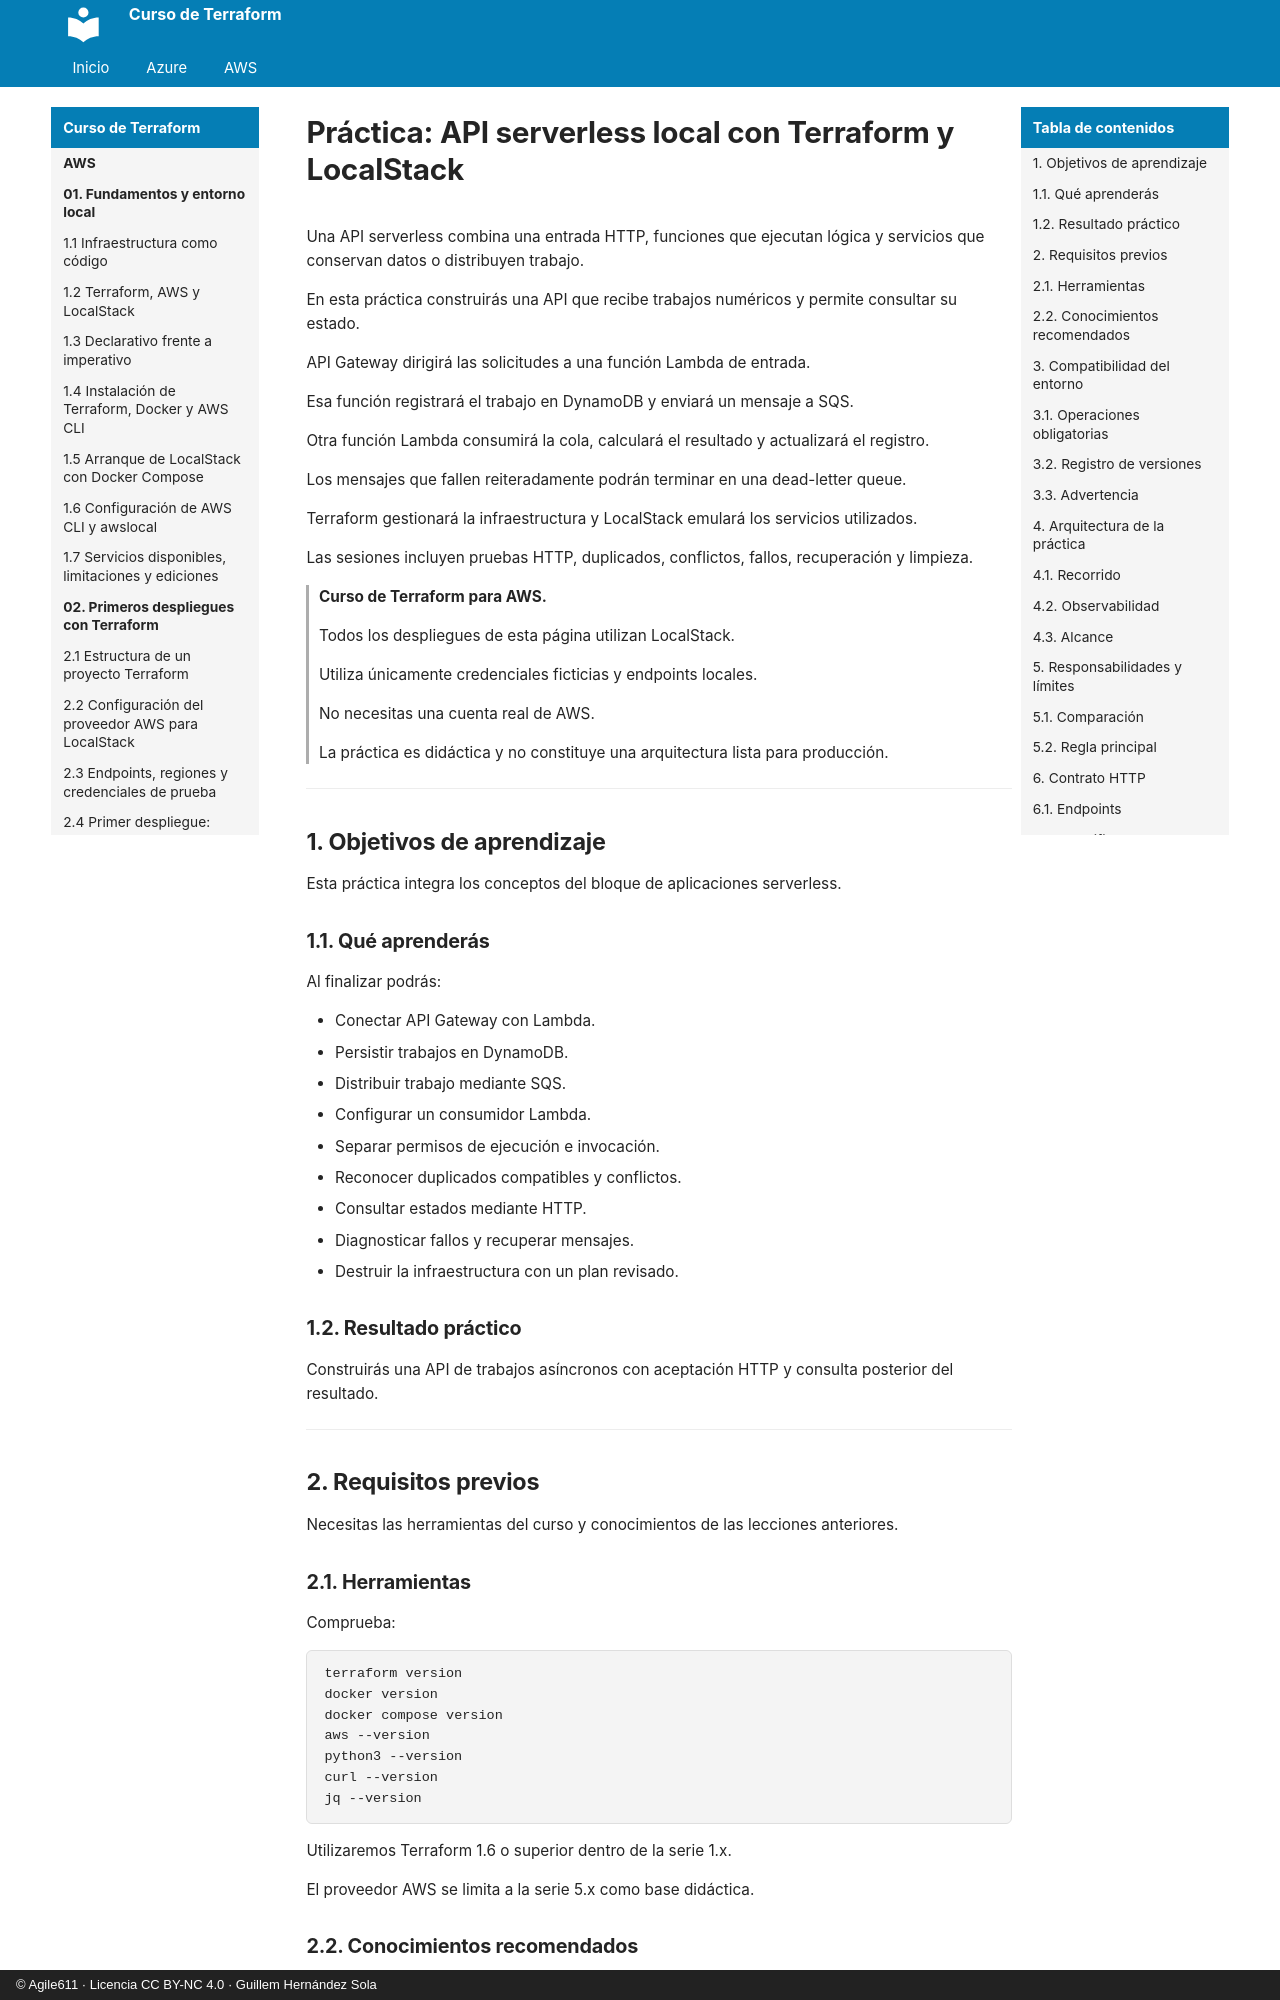

repository: agile611/curso-terraform · page: aws/06-07-practica-api-serverless-local/index.html · generator: mkdocs · copyright: © Agile611 · Licencia CC BY-NC 4.0 · Guillem Hernández Sola

# Práctica: API serverless local con Terraform y LocalStack

Una API serverless combina una entrada HTTP, funciones que ejecutan lógica y servicios que conservan datos o distribuyen trabajo.

En esta práctica construirás una API que recibe trabajos numéricos y permite consultar su estado.

API Gateway dirigirá las solicitudes a una función Lambda de entrada.

Esa función registrará el trabajo en DynamoDB y enviará un mensaje a SQS.

Otra función Lambda consumirá la cola, calculará el resultado y actualizará el registro.

Los mensajes que fallen reiteradamente podrán terminar en una dead-letter queue.

Terraform gestionará la infraestructura y LocalStack emulará los servicios utilizados.

Las sesiones incluyen pruebas HTTP, duplicados, conflictos, fallos, recuperación y limpieza.

> **Curso de Terraform para AWS.**
>
> Todos los despliegues de esta página utilizan LocalStack.
>
> Utiliza únicamente credenciales ficticias y endpoints locales.
>
> No necesitas una cuenta real de AWS.
>
> La práctica es didáctica y no constituye una arquitectura lista para producción.

---

## 1. Objetivos de aprendizaje

Esta práctica integra los conceptos del bloque de aplicaciones serverless.

### 1.1. Qué aprenderás

Al finalizar podrás:

- Conectar API Gateway con Lambda.
- Persistir trabajos en DynamoDB.
- Distribuir trabajo mediante SQS.
- Configurar un consumidor Lambda.
- Separar permisos de ejecución e invocación.
- Reconocer duplicados compatibles y conflictos.
- Consultar estados mediante HTTP.
- Diagnosticar fallos y recuperar mensajes.
- Destruir la infraestructura con un plan revisado.

### 1.2. Resultado práctico

Construirás una API de trabajos asíncronos con aceptación HTTP y consulta posterior del resultado.

---

## 2. Requisitos previos

Necesitas las herramientas del curso y conocimientos de las lecciones anteriores.

### 2.1. Herramientas

Comprueba:

```bash
terraform version
docker version
docker compose version
aws --version
python3 --version
curl --version
jq --version
```

Utilizaremos Terraform 1.6 o superior dentro de la serie 1.x.

El proveedor AWS se limita a la serie 5.x como base didáctica.
